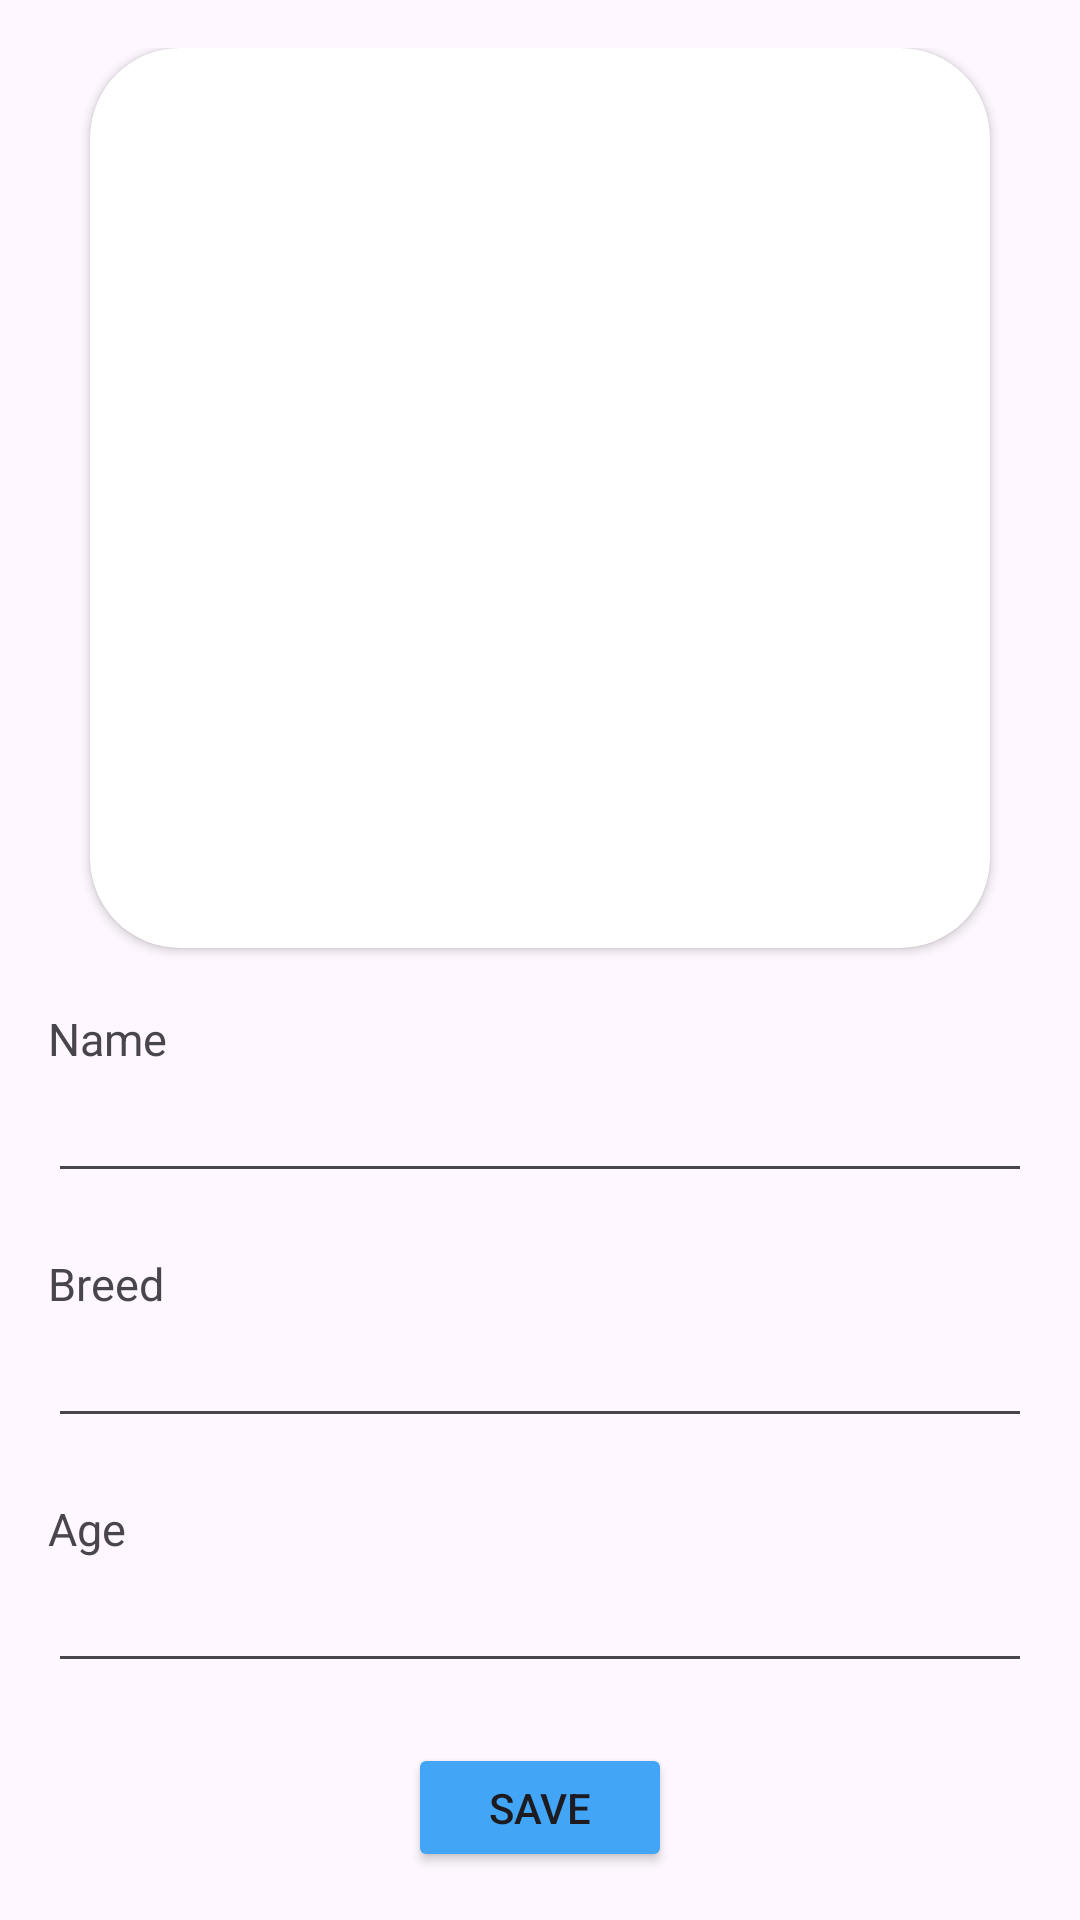

Produce the Android XML layout that renders to this screen, including the resource entries it uses.
<!-- AndroidManifest.xml: application theme Theme.Newtry -->
<!-- res/layout/activty_add_dog.xml -->
<?xml version="1.0" encoding="utf-8"?>
<RelativeLayout xmlns:android="http://schemas.android.com/apk/res/android"
    android:layout_width="match_parent"
    android:layout_height="match_parent"
    xmlns:app="http://schemas.android.com/apk/res-auto">

    <LinearLayout
        android:layout_width="match_parent"
        android:layout_height="wrap_content"
        android:orientation="vertical"
        android:padding="16dp">

        <androidx.cardview.widget.CardView
            android:layout_width="wrap_content"
            android:layout_height="wrap_content"
            android:layout_gravity="center"
            app:cardCornerRadius="30dp">
        <ImageView
            android:id="@+id/pictureImageView"
            android:layout_width="300dp"
            android:layout_height="300dp"
            android:scaleType="centerCrop"
            android:layout_gravity="center"
            android:src="@drawable/add_photo" />
        </androidx.cardview.widget.CardView>

        <TextView
            android:layout_width="match_parent"
            android:layout_height="wrap_content"
            android:layout_marginTop="20dp"
            android:textSize="15sp"
            android:text="Name" />

        <EditText
            android:id="@+id/nameEditText"
            android:layout_width="match_parent"
            android:layout_height="wrap_content"
            android:inputType="text" />

        <TextView
            android:layout_width="match_parent"
            android:layout_height="wrap_content"
            android:layout_marginTop="20dp"
            android:textSize="15sp"
            android:text="Breed" />

        <EditText
            android:id="@+id/breedEditText"
            android:layout_width="match_parent"
            android:layout_height="wrap_content"
            android:inputType="text" />

        <TextView
            android:layout_width="match_parent"
            android:layout_height="wrap_content"
            android:layout_marginTop="20dp"
            android:textSize="15sp"
            android:text="Age" />

        <EditText
            android:id="@+id/ageEditText"
            android:layout_width="match_parent"
            android:layout_height="wrap_content"
            android:inputType="number" />

        <Button
            android:id="@+id/saveButton"
            android:layout_width="wrap_content"
            android:layout_height="wrap_content"
            android:layout_marginTop="20dp"
            android:layout_gravity="center"
            android:backgroundTint="@color/secondary"
            android:text="SAVE" />

    </LinearLayout>

</RelativeLayout>
<!-- resources referenced by this layout -->
<resources>
  <color name="secondary">#42A5F5</color>
  <style name="Theme.Newtry" parent="Base.Theme.Newtry" />
  <style name="Base.Theme.Newtry" parent="Theme.Material3.DayNight.NoActionBar">
          
          
      </style>
</resources>
